The GitHub repository TTTHaiDuong/VN-Instruments-Classification contains a labelled image folder "aug_dataset" with 4 categories: dan bau, dan nhi, dan tranh, sao flute. Examples follow, each with its label.

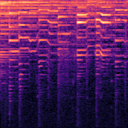
Label: dan tranh

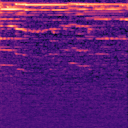
Label: sao flute

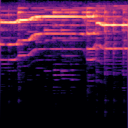
Label: dan bau

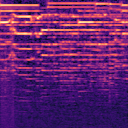
Label: dan nhi

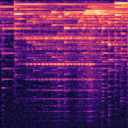
Label: dan tranh

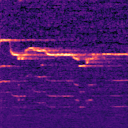
Label: sao flute
